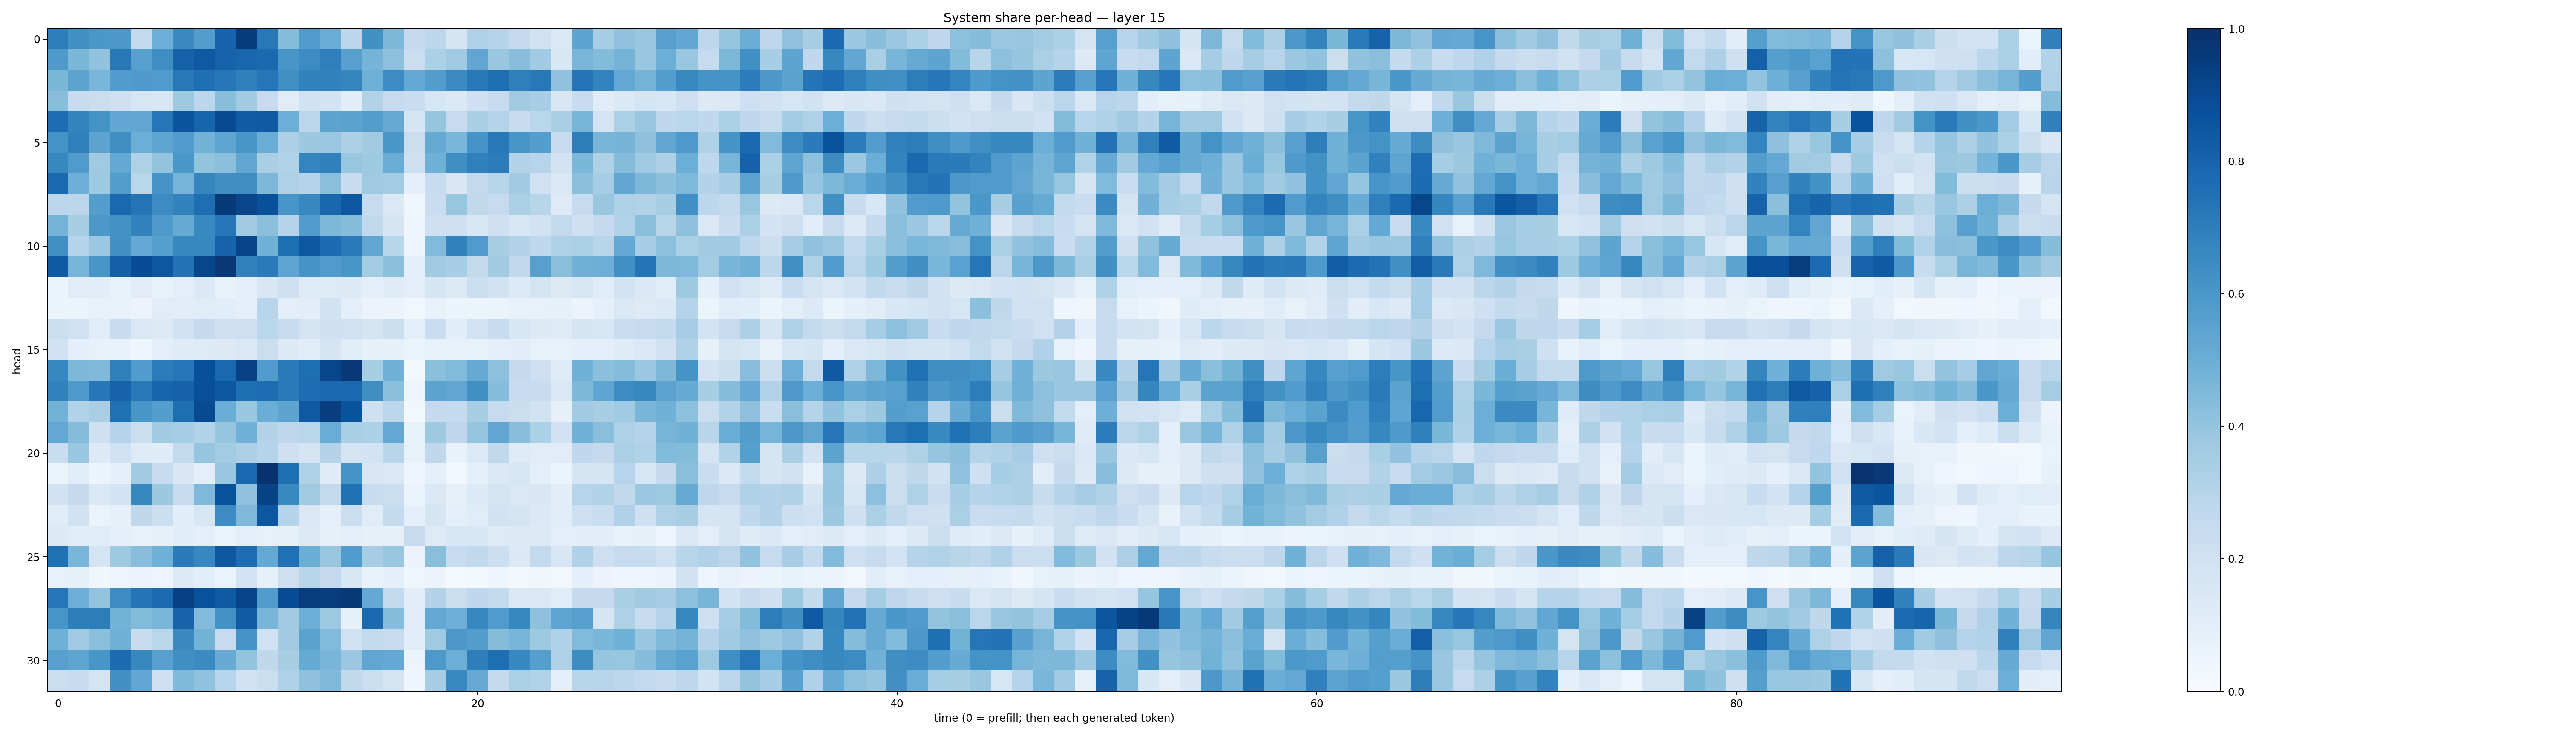

Data behind this chart, as committed beside it:
0.69975597, 0.62934774, 0.59847754, 0.5956048, 0.25983575, 0.49458894, 0.6531287, 0.5727111, 0.8000467, 0.95352525, 0.7223177, 0.4345839, 0.5816887, 0.5046586, 0.27904546, 0.62593293, 0.4544527, 0.2521875, 0.2797273, 0.1652716, 0.31982294, 0.30374995, 0.2529199, 0.19714482
0.5871, 0.4591, 0.4047, 0.7203, 0.5594, 0.6399, 0.8055, 0.8419, 0.804, 0.7927, 0.7766, 0.6027, 0.6463, 0.6934, 0.5593, 0.4758, 0.4171, 0.2201, 0.3282, 0.3683, 0.5345, 0.3856, 0.4277, 0.364
0.4582, 0.5468, 0.462, 0.5754, 0.5866, 0.5857, 0.721, 0.7577, 0.7245, 0.6888, 0.7343, 0.6294, 0.6823, 0.6821, 0.669, 0.4904, 0.6456, 0.5232, 0.5732, 0.6504, 0.7178, 0.7605, 0.6934, 0.7215
0.426, 0.2371, 0.2263, 0.205, 0.1565, 0.1524, 0.3735, 0.28, 0.4281, 0.362, 0.2486, 0.1105, 0.1886, 0.1863, 0.1073, 0.3159, 0.2482, 0.2307, 0.1612, 0.1372, 0.2097, 0.2491, 0.36, 0.345
0.7655, 0.6759, 0.6178, 0.5298, 0.5294, 0.7302, 0.8557, 0.7944, 0.8948, 0.8282, 0.8372, 0.4996, 0.2848, 0.5393, 0.5478, 0.5742, 0.5128, 0.1649, 0.3967, 0.2477, 0.336, 0.2978, 0.2349, 0.288
0.619, 0.6887, 0.5437, 0.635, 0.4995, 0.5364, 0.5764, 0.477, 0.5383, 0.6016, 0.5052, 0.3255, 0.3778, 0.3811, 0.3246, 0.3622, 0.6005, 0.2238, 0.5132, 0.4618, 0.6113, 0.7223, 0.6024, 0.5694
0.6608, 0.581, 0.3698, 0.5221, 0.3242, 0.4011, 0.6007, 0.4005, 0.4187, 0.5295, 0.3376, 0.3138, 0.6726, 0.6884, 0.3921, 0.3737, 0.505, 0.2145, 0.4904, 0.6334, 0.6883, 0.7058, 0.3076, 0.2946
0.7817, 0.4943, 0.3744, 0.5715, 0.2875, 0.6149, 0.4694, 0.6698, 0.6364, 0.6405, 0.4559, 0.3218, 0.3041, 0.4256, 0.2386, 0.3673, 0.3564, 0.08917, 0.2363, 0.149, 0.2521, 0.2903, 0.3635, 0.2014
0.2824, 0.2801, 0.5674, 0.78, 0.7373, 0.6472, 0.6822, 0.7589, 0.957, 0.9145, 0.8789, 0.6061, 0.6649, 0.7885, 0.8475, 0.2426, 0.1389, 0.03706, 0.2269, 0.3929, 0.2643, 0.2473, 0.3337, 0.2892
0.4746, 0.3413, 0.5951, 0.6232, 0.6811, 0.5893, 0.5185, 0.6592, 0.7245, 0.3649, 0.4204, 0.2975, 0.5757, 0.4535, 0.4375, 0.2656, 0.1685, 0.03909, 0.2031, 0.2036, 0.1556, 0.2034, 0.155, 0.1906
0.6322, 0.2992, 0.3822, 0.6257, 0.5198, 0.5657, 0.6622, 0.6646, 0.7976, 0.9197, 0.4881, 0.7592, 0.8453, 0.7658, 0.7115, 0.5314, 0.2891, 0.04443, 0.443, 0.6832, 0.5804, 0.3421, 0.3078, 0.2688
0.8386, 0.4718, 0.6047, 0.8151, 0.8899, 0.85, 0.7405, 0.9126, 0.968, 0.687, 0.7112, 0.5357, 0.612, 0.5816, 0.6035, 0.3579, 0.4192, 0.09254, 0.3603, 0.3439, 0.2582, 0.3616, 0.2648, 0.5621
0.05997, 0.1017, 0.1024, 0.07736, 0.1106, 0.06816, 0.09483, 0.1389, 0.06963, 0.1013, 0.1522, 0.2036, 0.1249, 0.1216, 0.1289, 0.09758, 0.1174, 0.09589, 0.1675, 0.1321, 0.2219, 0.1936, 0.136, 0.1744
0.05991, 0.05371, 0.07312, 0.07096, 0.05703, 0.1132, 0.1053, 0.1162, 0.1172, 0.08712, 0.2931, 0.09628, 0.1054, 0.1916, 0.0946, 0.05725, 0.05625, 0.02346, 0.07792, 0.06143, 0.05305, 0.05884, 0.07173, 0.07425
0.2206, 0.1955, 0.1163, 0.2393, 0.1421, 0.1253, 0.2024, 0.2529, 0.2039, 0.2138, 0.2884, 0.2481, 0.1723, 0.2045, 0.1968, 0.1748, 0.2244, 0.08749, 0.2292, 0.1088, 0.1863, 0.2382, 0.1628, 0.1285
0.1913, 0.08952, 0.0781, 0.07015, 0.04676, 0.1006, 0.1181, 0.122, 0.1302, 0.1421, 0.2256, 0.1254, 0.1088, 0.1729, 0.1058, 0.08315, 0.08368, 0.05283, 0.07701, 0.07162, 0.07713, 0.09602, 0.1037, 0.07308
0.6642, 0.4565, 0.4456, 0.6918, 0.5751, 0.7044, 0.7297, 0.8821, 0.7792, 0.9334, 0.5758, 0.7141, 0.76, 0.9134, 0.9676, 0.3434, 0.4852, 0.01804, 0.4188, 0.4438, 0.5194, 0.4143, 0.2515, 0.2112
0.6875, 0.5905, 0.7249, 0.8012, 0.7219, 0.7958, 0.8069, 0.8823, 0.8463, 0.7549, 0.7646, 0.714, 0.7636, 0.7811, 0.7835, 0.6385, 0.4218, 0.05015, 0.5457, 0.5346, 0.6276, 0.4314, 0.2345, 0.2347
0.4774, 0.3117, 0.3397, 0.7506, 0.603, 0.57, 0.7605, 0.8952, 0.5031, 0.3878, 0.5023, 0.5392, 0.8435, 0.9443, 0.8655, 0.2101, 0.284, 0.02535, 0.2511, 0.257, 0.3413, 0.2478, 0.2203, 0.1905
0.5262, 0.4361, 0.2065, 0.2992, 0.2197, 0.3626, 0.3508, 0.3145, 0.3973, 0.4816, 0.3054, 0.276, 0.2884, 0.5074, 0.3362, 0.3308, 0.5242, 0.07122, 0.3727, 0.274, 0.3978, 0.5335, 0.4266, 0.3308
0.2312, 0.3901, 0.1313, 0.203, 0.1214, 0.121, 0.2615, 0.3958, 0.3582, 0.3257, 0.3044, 0.2121, 0.17, 0.3082, 0.1742, 0.1851, 0.2928, 0.07471, 0.2681, 0.06995, 0.1366, 0.2635, 0.1215, 0.1113
0.06307, 0.1086, 0.05382, 0.09261, 0.3658, 0.2436, 0.1492, 0.09586, 0.3843, 0.7844, 0.9895, 0.7608, 0.3207, 0.1185, 0.6164, 0.1505, 0.1382, 0.03974, 0.08951, 0.02846, 0.09196, 0.1377, 0.161, 0.09527
0.1932, 0.2505, 0.1474, 0.1858, 0.6629, 0.3786, 0.2475, 0.4517, 0.8677, 0.4088, 0.922, 0.6567, 0.3641, 0.2612, 0.7487, 0.2413, 0.2226, 0.06185, 0.1444, 0.08203, 0.1331, 0.1788, 0.1449, 0.1489
0.1136, 0.191, 0.06631, 0.08121, 0.2724, 0.2185, 0.1092, 0.1564, 0.6484, 0.4518, 0.8504, 0.2982, 0.1441, 0.08682, 0.2231, 0.1109, 0.2562, 0.08834, 0.1643, 0.08617, 0.1141, 0.1888, 0.1726, 0.1387
0.1288, 0.1093, 0.1163, 0.09193, 0.07711, 0.08336, 0.1143, 0.0955, 0.06251, 0.09549, 0.07274, 0.08507, 0.1289, 0.08292, 0.09833, 0.08569, 0.08001, 0.2499, 0.1223, 0.1633, 0.1556, 0.1224, 0.1315, 0.1292
0.7471, 0.464, 0.1779, 0.3733, 0.4276, 0.4905, 0.7075, 0.6665, 0.8473, 0.7634, 0.5233, 0.7522, 0.5027, 0.3844, 0.5761, 0.3501, 0.3867, 0.05637, 0.4229, 0.235, 0.2625, 0.2177, 0.1369, 0.2586
0.07109, 0.08324, 0.03363, 0.04815, 0.05789, 0.04744, 0.1272, 0.1092, 0.06594, 0.1832, 0.0832, 0.2145, 0.2897, 0.2539, 0.1529, 0.06792, 0.08963, 0.0357, 0.05483, 0.01558, 0.02192, 0.0438, 0.02851, 0.0322
0.7294, 0.4924, 0.3986, 0.6481, 0.7369, 0.7701, 0.9383, 0.8706, 0.8361, 0.921, 0.5745, 0.8943, 0.9528, 0.953, 0.9631, 0.521, 0.2558, 0.1051, 0.3062, 0.2243, 0.2676, 0.2564, 0.1425, 0.143
0.6059, 0.696, 0.7001, 0.4803, 0.4378, 0.462, 0.8021, 0.4436, 0.623, 0.8286, 0.4674, 0.3685, 0.4968, 0.3735, 0.08001, 0.7748, 0.4326, 0.1096, 0.5271, 0.4924, 0.6664, 0.5816, 0.6603, 0.4131
0.4861, 0.3651, 0.4246, 0.4909, 0.2389, 0.2878, 0.6538, 0.4777, 0.2499, 0.6145, 0.2006, 0.3596, 0.5492, 0.4435, 0.2022, 0.2613, 0.2435, 0.1066, 0.3709, 0.5965, 0.5684, 0.4338, 0.4722, 0.374
0.5605, 0.5388, 0.6053, 0.7689, 0.6615, 0.5598, 0.6329, 0.6492, 0.5094, 0.401, 0.2734, 0.3406, 0.5174, 0.4658, 0.381, 0.5339, 0.5219, 0.05821, 0.5907, 0.4963, 0.6991, 0.7599, 0.6661, 0.5649
0.2226, 0.2406, 0.1793, 0.6266, 0.5312, 0.2071, 0.4457, 0.4075, 0.2932, 0.1879, 0.2211, 0.3233, 0.4116, 0.4514, 0.2627, 0.2226, 0.1752, 0.03983, 0.3459, 0.6574, 0.5139, 0.253, 0.3343, 0.3118
